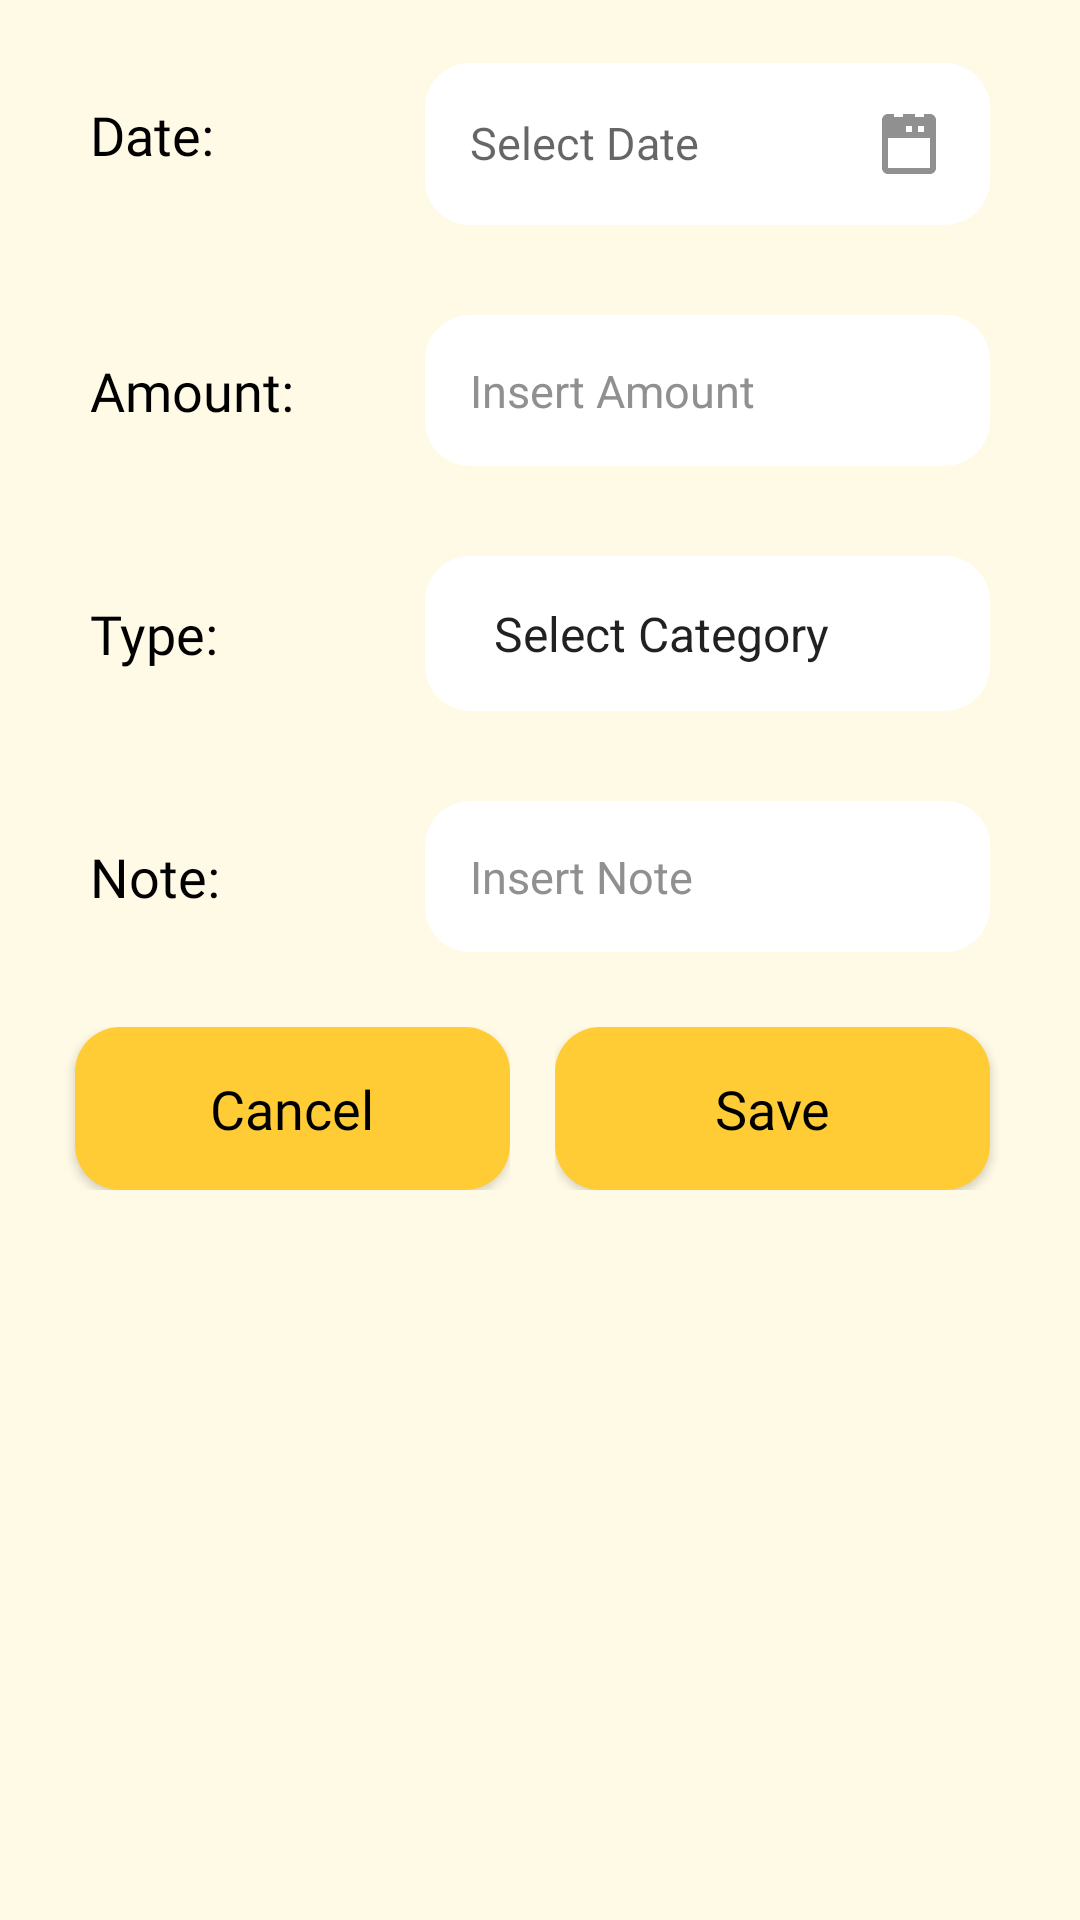

Produce the Android XML layout that renders to this screen, including the resource entries it uses.
<!-- AndroidManifest.xml: application theme Theme.MyApplication -->
<!-- res/layout/custom_layout_for_expensedata.xml -->
<?xml version="1.0" encoding="utf-8"?>
<LinearLayout
    xmlns:android="http://schemas.android.com/apk/res/android"
    android:layout_width="match_parent"
    android:orientation="vertical"
    android:layout_height="match_parent"
    android:background="@color/light">

    <ScrollView
        android:layout_width="match_parent"
        android:layout_height="wrap_content">

        <LinearLayout
            android:layout_width="match_parent"
            android:orientation="vertical"
            android:layout_height="wrap_content">

            <LinearLayout
                android:layout_width="match_parent"
                android:layout_height="wrap_content"
                android:orientation="horizontal">


                <RelativeLayout
                    android:layout_width="0dp"
                    android:layout_weight="1"
                    android:layout_margin="10dp"
                    android:layout_gravity="center"
                    android:layout_height="wrap_content">

                    <TextView
                        android:layout_width="wrap_content"
                        android:layout_height="wrap_content"
                        android:text="Date:"
                        android:fontFamily="@font/roboto_bold"
                        android:layout_marginStart="20dp"
                        android:textColor="@color/black"
                        android:textSize="18dp" />

                </RelativeLayout>

                <RelativeLayout
                    android:layout_width="0dp"
                    android:layout_weight="2"
                    android:layout_margin="10dp"
                    android:layout_height="wrap_content">

                    <com.google.android.material.textfield.TextInputLayout
                        android:id="@+id/date_layout"
                        android:layout_width="match_parent"
                        android:layout_height="wrap_content">

                        <com.google.android.material.textfield.TextInputEditText
                            android:id="@+id/date_edt"
                            android:layout_width="match_parent"
                            android:layout_height="wrap_content"
                            android:hint="Select Date"
                            android:focusable="false"
                            android:drawableEnd="@drawable/ic_calendar"
                            android:layout_marginStart="5dp"
                            android:layout_marginTop="5dp"
                            android:layout_marginEnd="20dp"
                            android:layout_marginBottom="5dp"
                            android:background="@drawable/textfield"
                            android:padding="15dip"
                            android:textColor="@android:color/black"
                            android:textColorHint="@color/lgray"
                            android:textSize="15sp"
                            android:inputType="none"
                            android:clickable="true"/>
                    </com.google.android.material.textfield.TextInputLayout>



                </RelativeLayout>
            </LinearLayout>

            <LinearLayout
                android:layout_width="match_parent"
                android:layout_height="wrap_content"
                android:orientation="horizontal">


                <RelativeLayout
                    android:layout_width="0dp"
                    android:layout_weight="1"
                    android:layout_margin="10dp"
                    android:layout_gravity="center"
                    android:layout_height="wrap_content">

                    <TextView
                        android:layout_width="wrap_content"
                        android:layout_height="wrap_content"
                        android:text="Amount:"
                        android:fontFamily="@font/roboto_bold"
                        android:layout_marginStart="20dp"
                        android:textColor="@color/black"
                        android:textSize="18dp"
                        />

                </RelativeLayout>

                <RelativeLayout
                    android:layout_width="0dp"
                    android:layout_weight="2"
                    android:layout_margin="10dp"
                    android:layout_height="wrap_content">

                    <EditText
                        android:id="@+id/amount_edt"
                        android:layout_width="match_parent"
                        android:layout_height="wrap_content"
                        android:layout_marginStart="5dp"
                        android:layout_marginTop="5dp"
                        android:layout_marginEnd="20dp"
                        android:layout_marginBottom="5dp"
                        android:background="@drawable/textfield"
                        android:hint="Insert Amount"
                        android:padding="15dip"
                        android:textColor="@android:color/black"
                        android:textColorHint="@color/lgray"
                        android:textSize="15sp" />

                </RelativeLayout>
            </LinearLayout>

            <LinearLayout
                android:layout_width="match_parent"
                android:layout_height="wrap_content"
                android:orientation="horizontal">

                <RelativeLayout
                    android:layout_width="0dp"
                    android:layout_weight="1"
                    android:layout_margin="10dp"
                    android:layout_gravity="center"
                    android:layout_height="wrap_content">

                    <TextView
                        android:layout_width="wrap_content"
                        android:layout_height="wrap_content"
                        android:text="Type:"
                        android:fontFamily="@font/roboto_bold"
                        android:layout_marginStart="20dp"
                        android:textColor="@color/black"
                        android:textSize="18dp" />



                </RelativeLayout>

                <RelativeLayout
                    android:layout_width="0dp"
                    android:layout_weight="2"
                    android:layout_margin="10dp"
                    android:layout_height="wrap_content">

                    <Spinner
                        android:id="@+id/spinner_expense_category"
                        android:layout_width="match_parent"
                        android:layout_height="wrap_content"
                        android:layout_marginStart="5dp"
                        android:layout_marginTop="5dp"
                        android:layout_marginEnd="20dp"
                        android:layout_marginBottom="5dp"
                        android:hint="Insert Amount"
                        android:padding="15dip"
                        android:textColor="@android:color/black"
                        android:textColorHint="@color/lgray"
                        android:textSize="15sp"
                        android:entries="@array/expense_categories"
                        android:background="@drawable/textfield"/>

                </RelativeLayout>

            </LinearLayout>

            <LinearLayout
                android:layout_width="match_parent"
                android:layout_height="wrap_content"
                android:orientation="horizontal">

                <RelativeLayout
                    android:layout_width="0dp"
                    android:layout_weight="1"
                    android:layout_margin="10dp"
                    android:layout_gravity="center"
                    android:layout_height="wrap_content">

                    <TextView
                        android:layout_width="wrap_content"
                        android:layout_height="wrap_content"
                        android:text="Note:"
                        android:fontFamily="@font/roboto_bold"
                        android:layout_marginStart="20dp"
                        android:textSize="18dp"
                        android:textColor="@color/black"
                        />

                </RelativeLayout>

                <RelativeLayout
                    android:layout_width="0dp"
                    android:layout_weight="2"
                    android:layout_margin="10dp"
                    android:layout_height="wrap_content">

                    <EditText
                        android:id="@+id/note_edt"
                        android:layout_width="match_parent"
                        android:layout_height="wrap_content"
                        android:layout_marginStart="5dp"
                        android:layout_marginTop="5dp"
                        android:layout_marginEnd="20dp"
                        android:layout_marginBottom="5dp"
                        android:background="@drawable/textfield"
                        android:hint="Insert Note"
                        android:padding="15dip"
                        android:textColor="@android:color/black"
                        android:textColorHint="@color/lgray"
                        android:textSize="15sp" />

                </RelativeLayout>
            </LinearLayout>

            <LinearLayout
                android:layout_width="match_parent"
                android:layout_height="wrap_content"
                android:orientation="horizontal">

                <RelativeLayout
                    android:layout_width="0dp"
                    android:layout_weight="1"
                    android:layout_margin="5dp"
                    android:layout_gravity="center"
                    android:layout_height="wrap_content">

                    <Button
                        android:id="@+id/btnCancel"
                        android:layout_width="match_parent"
                        android:layout_height="wrap_content"
                        android:layout_marginStart="20dp"
                        android:padding="15dip"
                        android:background="@drawable/button"
                        android:fontFamily="@font/roboto_bold"
                        android:text="Cancel"
                        android:textAppearance="?android:textAppearanceMedium"
                        android:textColor="@android:color/black"
                        android:textColorHint="@android:color/black"/>


                </RelativeLayout>

                <RelativeLayout
                    android:layout_width="0dp"
                    android:layout_weight="1"
                    android:layout_margin="10dp"
                    android:layout_gravity="center"
                    android:layout_height="wrap_content">

                    <Button
                        android:id="@+id/btnSave"
                        android:layout_width="match_parent"
                        android:layout_height="wrap_content"
                        android:layout_marginEnd="20dp"
                        android:padding="15dip"
                        android:background="@drawable/button"
                        android:fontFamily="@font/roboto_bold"
                        android:text="Save"
                        android:textAppearance="?android:textAppearanceMedium"
                        android:textColor="@android:color/black"
                        android:textColorHint="@android:color/black"
                        />

                </RelativeLayout>


            </LinearLayout>

        </LinearLayout>
    </ScrollView>

</LinearLayout>
<!-- resources referenced by this layout -->
<resources>
  <string-array name="expense_categories">
          <item>Select Category</item>
          <item>Food</item>
          <item>Transportation</item>
          <item>Textbooks</item>
          <item>Rent</item>
          <item>School fees</item>
          <item>Other</item>
      </string-array>
  <color name="black">#000000</color>
  <color name="lgray">#909090</color>
  <color name="light">#FFFAE6</color>
  <!-- drawable button (drawable) -->
  <?xml version="1.0" encoding="utf-8"?>
  <shape xmlns:android="http://schemas.android.com/apk/res/android"
      android:shape="rectangle"
      android:padding="10dp"
      >
  
      <solid android:color="#FFCC35" />
      <corners
          android:bottomRightRadius="15dp"
          android:bottomLeftRadius="15dp"
          android:topLeftRadius="15dp"
          android:topRightRadius="15dp" />
  </shape>
  <!-- drawable ic_calendar (drawable) -->
  <vector xmlns:android="http://schemas.android.com/apk/res/android"
      android:width="24dp"
      android:height="24dp"
      android:viewportWidth="24"
      android:viewportHeight="24">
      <path
          android:fillColor="@color/lgray"
          android:pathData="M19 2h-2v1h-3V2H10v1H7V2H5C3.89 2 3 2.89 3 4v16c0 1.11 0.89 2 2 2h14c1.11 0 2-0.89 2-2V4c0-1.11-0.89-2-2-2zM5 20V10h14v10H5zM17 6v2h-2V6h2zM13 6v2h-2V6h2z"/>
  </vector>
  <!-- drawable textfield (drawable) -->
  <?xml version="1.0" encoding="utf-8"?>
  <shape xmlns:android="http://schemas.android.com/apk/res/android"
      android:shape="rectangle"
      android:padding="10dp"
      >
  
      <solid android:color="#FFFFFF" />
      <corners
          android:bottomRightRadius="15dp"
          android:bottomLeftRadius="15dp"
          android:topLeftRadius="15dp"
          android:topRightRadius="15dp" />
  </shape>
  <style name="Theme.MyApplication" parent="Theme.AppCompat.Light.NoActionBar">
          
          <item name="colorPrimary">@color/purple_500</item>
          <item name="colorPrimaryVariant">@color/purple_500</item>
          <item name="colorOnPrimary">@color/white</item>
          
          <item name="colorSecondary">@color/teal_200</item>
          <item name="colorSecondaryVariant">@color/teal_700</item>
          <item name="colorOnSecondary">@color/black</item>
          
          <item name="android:statusBarColor" tools:targetApi="l">?attr/colorPrimaryVariant</item>
          
      </style>
  <color name="purple_500">#FEDA3C</color>
  <color name="white">#FFF</color>
  <color name="teal_200">#FEDA3C</color>
  <color name="teal_700">#DFB600</color>
</resources>
